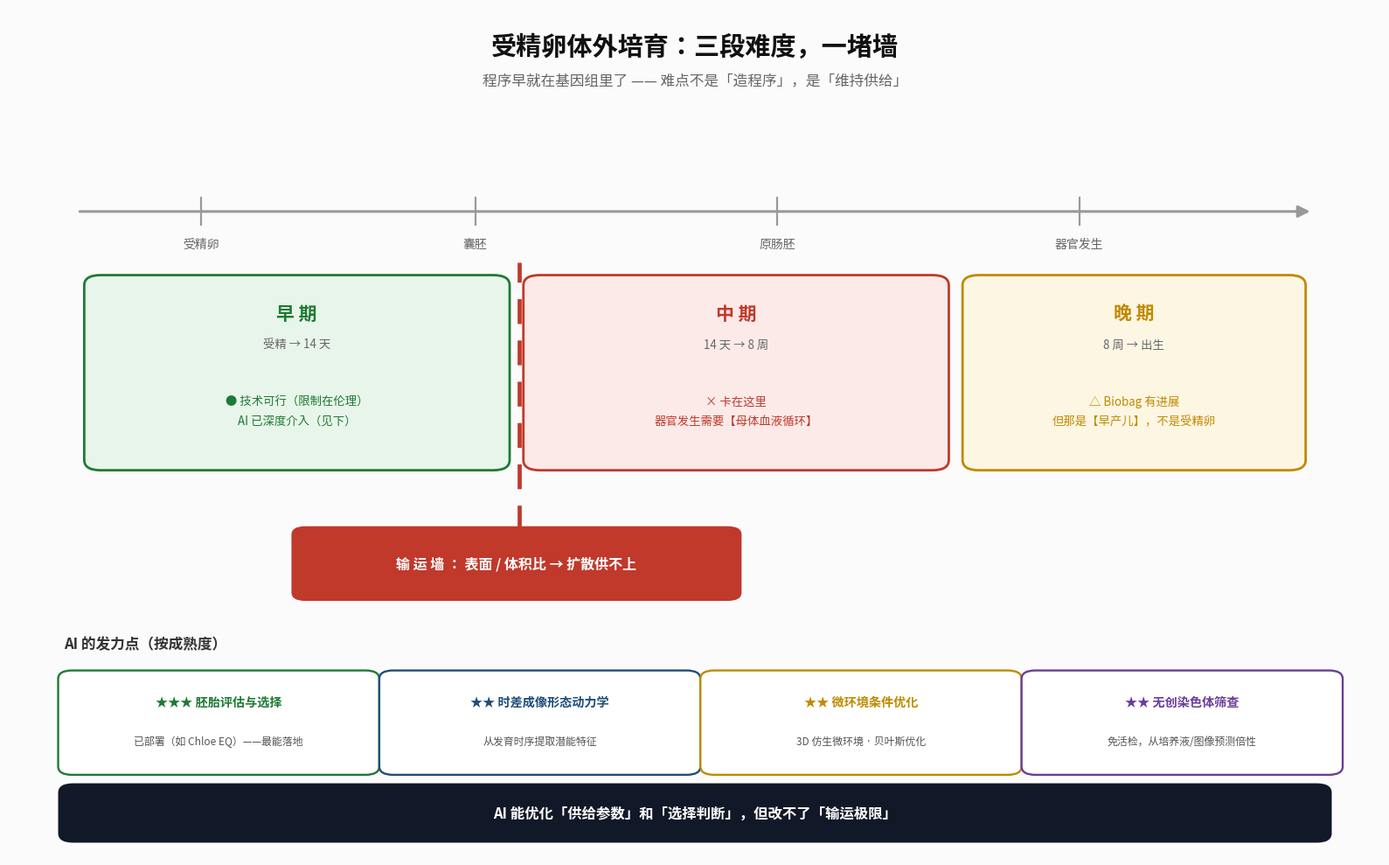

Source code (Python): (Note: this script raises an exception after producing the figure.)
# -*- coding: utf-8 -*-
"""受精卵体外培育：三段难度与那堵「输运墙」"""
import matplotlib
matplotlib.use("Agg")
import matplotlib.pyplot as plt
from matplotlib import font_manager
from matplotlib.patches import FancyBboxPatch, FancyArrowPatch

FONT = "/usr/share/fonts/opentype/noto/NotoSansCJK-Regular.ttc"
FONT_B = "/usr/share/fonts/opentype/noto/NotoSansCJK-Bold.ttc"
font_manager.fontManager.addfont(FONT)
font_manager.fontManager.addfont(FONT_B)
plt.rcParams["font.sans-serif"] = ["Noto Sans CJK SC", "Noto Sans CJK JP"]
plt.rcParams["axes.unicode_minus"] = False

fig, ax = plt.subplots(figsize=(16, 10), dpi=165)
ax.set_xlim(0, 100); ax.set_ylim(0, 100); ax.axis("off")
fig.patch.set_facecolor("#fbfbfb")

GREEN="#1e7a34"; RED="#c0392b"; GOLD="#c08a00"; BLUE="#1f4e79"

ax.text(50, 95.5, "受精卵体外培育：三段难度，一堵墙",
        ha="center", va="center", fontsize=21, fontweight="bold", color="#111")
ax.text(50, 91.5, "程序早就在基因组里了 —— 难点不是「造程序」，是「维持供给」",
        ha="center", va="center", fontsize=12, color="#666")

# 时间轴
ax.add_patch(FancyArrowPatch((5, 76), (95, 76), arrowstyle="-|>",
    mutation_scale=20, color="#999", lw=2.2))
for x, lab in [(14, "受精卵"), (34, "囊胚"), (56, "原肠胚"), (78, "器官发生")]:
    ax.plot([x, x], [74.4, 77.6], color="#999", lw=1.6)
    ax.text(x, 72.2, lab, ha="center", va="center", fontsize=10, color="#666")

# 三段
zones = [
    (6, 30, "早 期", "受精 → 14 天", GREEN, "#e8f5ea",
     "● 技术可行（限制在伦理）\nAI 已深度介入（见下）"),
    (38, 30, "中 期", "14 天 → 8 周", RED, "#fbeae8",
     "× 卡在这里\n器官发生需要【母体血液循环】"),
    (70, 24, "晚 期", "8 周 → 出生", GOLD, "#fdf6e3",
     "△ Biobag 有进展\n但那是【早产儿】，不是受精卵"),
]
for x, w, name, span, c, bg, note in zones:
    ax.add_patch(FancyBboxPatch((x, 46.0), w, 22.0,
        boxstyle="round,pad=0.5,rounding_size=1.2", fc=bg, ec=c, lw=2.0))
    ax.text(x+w/2, 64.0, name, ha="center", va="center", fontsize=15,
            fontweight="bold", color=c)
    ax.text(x+w/2, 60.3, span, ha="center", va="center", fontsize=9.6,
            color="#666", style="italic")
    ax.text(x+w/2, 52.5, note, ha="center", va="center", fontsize=9.6,
            color=c, linespacing=1.75)

# 输运墙
ax.plot([37.2, 37.2], [38.5, 70], color=RED, lw=3.4, ls=(0, (6, 4)), zorder=5)
ax.add_patch(FancyBboxPatch((21, 30.5), 32, 8.0,
    boxstyle="round,pad=0.4,rounding_size=1.0", fc=RED, ec="none", zorder=6))
ax.text(37, 34.5, "输 运 墙 ： 表面 / 体积比 → 扩散供不上", ha="center", va="center",
        fontsize=11.5, fontweight="bold", color="white", zorder=7)

# AI 发力点
ax.text(4, 25.0, "AI 的发力点（按成熟度）", ha="left", va="center",
        fontsize=12, fontweight="bold", color="#333")
tools = [
    ("★★★ 胚胎评估与选择", "已部署（如 Chloe EQ）——最能落地", GREEN),
    ("★★ 时差成像形态动力学", "从发育时序提取潜能特征", BLUE),
    ("★★ 微环境条件优化", "3D 仿生微环境 · 贝叶斯优化", GOLD),
    ("★★ 无创染色体筛查", "免活检，从培养液/图像预测倍性", "#6a3d9a"),
]
x = 4
for title, desc, c in tools:
    ax.add_patch(FancyBboxPatch((x, 10.0), 22.6, 11.5,
        boxstyle="round,pad=0.4,rounding_size=1.0", fc="#ffffff", ec=c, lw=1.7))
    ax.text(x+11.3, 18.2, title, ha="center", va="center", fontsize=10.2,
            fontweight="bold", color=c)
    ax.text(x+11.3, 13.6, desc, ha="center", va="center", fontsize=8.6,
            color="#555", linespacing=1.5)
    x += 23.4

# 底部
ax.add_patch(FancyBboxPatch((4, 2.0), 92, 6.2,
    boxstyle="round,pad=0.4,rounding_size=1.1", fc="#111827", ec="none"))
ax.text(50, 5.1, "AI 能优化「供给参数」和「选择判断」，但改不了「输运极限」",
        ha="center", va="center", fontsize=11.8, fontweight="bold", color="white")

plt.tight_layout()
out = "/tmp/ivf_limits.png"
plt.savefig(out, facecolor=fig.get_facecolor(), bbox_inches="tight")
print("saved:", out)
